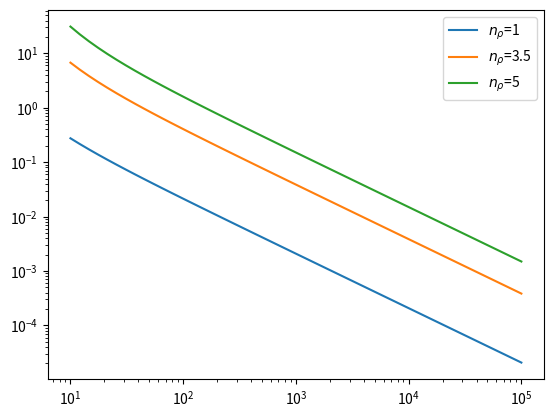

Recreate this plot in Python.
import matplotlib.pyplot as plt
import numpy as np

def L_ov(stiffness, n_rho_cz):
    m_rz = 3
    m_ad = 1.5
    epsilon = (3-m_ad)/stiffness    
    m_cz = m_ad - epsilon
    Lz_cz = np.exp(n_rho_cz/m_cz)-1
    T_bcz = Lz_cz+1
    L_ov = ((T_bcz)**((stiffness+1)/stiffness) - T_bcz)*(m_rz+1)/(m_cz+1)
    return L_ov

stiffness = np.logspace(1,5)
n_rho_set = [1,3.5,5]
fig = plt.figure()
ax = fig.add_subplot(1,1,1)
for n_rho in n_rho_set:
    ax.loglog(stiffness, L_ov(stiffness, n_rho), label=r"$n_\rho$={}".format(n_rho))
ax.legend()
    
fig.savefig("overshoot_depth.png", dpi=600)
